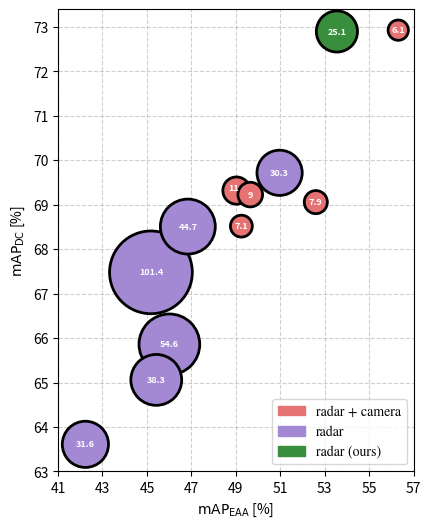

This figure's Python source: (Note: this script raises an exception after producing the figure.)
import matplotlib
matplotlib.use('Agg')
import matplotlib.pyplot as plt
import numpy as np

models = ["FUTR3D", "BEVFusion", "RCFusion", "PointAugmenting", 
          "LXL", "PillarNeXt", "PointPillars", "CenterPoint", "RadarPillarNet", 
          "LXL-R", "SMURF", "ours"]

fps = [11.0, 7.1, 9.0, 7.9, 6.1, 31.6, 101.4, 38.3, 54.6, 44.7, 30.3, 25.1]  # ms
EA_mAP = [49.03, 49.25, 49.65, 52.60, 56.31, 42.23, 45.18, 45.42, 46.01, 46.84, 50.97, 53.55]  # %
DC_mAP = [69.32, 68.52, 69.23, 69.06, 72.93, 63.61, 67.48, 65.06, 65.86, 68.51, 69.72, 72.90]

multi_sensor = [0, 0, 0, 0, 0, 1, 1, 1, 1, 1, 1, 2]
# colors = ["#E57373" if ms == 0 else "#9575CD" if ms == 1 else "#388E3C" for ms in multi_sensor]
colors = ["#E57373" if ms == 0 else "#A388D4" if ms == 1 else "#388E3C" for ms in multi_sensor]

# 组合所有相关数据
combined = list(zip(models, fps, EA_mAP, DC_mAP, multi_sensor, colors))

# 按FPS降序排列（确保大的气泡先绘制）
sorted_combined = sorted(combined, key=lambda x: x[1], reverse=True)

# 解包排序后的数据
models_sorted, fps_sorted, EA_mAP_sorted, DC_mAP_sorted, _, colors_sorted = zip(*sorted_combined)

plt.figure(figsize=(10, 6))
sc = plt.scatter(
    EA_mAP_sorted, 
    DC_mAP_sorted,
    s=np.array(fps_sorted) * 35,  # 适当放大尺寸
    c=colors_sorted,
    alpha=1,  # 去除透明度
    edgecolors="k",
    linewidths=2,
    zorder=3
)

# Adding the fps value to each bubble
for i, txt in enumerate(fps_sorted):
    # 智能格式化数值显示
    if txt.is_integer():
        fps_str = f"{int(txt)}"      # 整数去小数点
    else:
        fps_str = f"{txt:.1f}".rstrip('0').rstrip('.')  # 处理类似7.0的特殊情况
    
    if fps_str == '11':
            plt.text(
            EA_mAP_sorted[i]-0.15, 
            DC_mAP_sorted[i]+0.05,
            fps_str,  # 使用处理后的字符串
            fontsize=6.5,
            ha='center',
            va='center',
            color='white',
            weight='heavy',
            zorder=4
        )
    else:
        plt.text(
            EA_mAP_sorted[i], 
            DC_mAP_sorted[i],
            fps_str,  # 使用处理后的字符串
            fontsize=6.5,
            ha='center',
            va='center',
            color='white',
            weight='heavy',
            zorder=4
        )

plt.rcParams['mathtext.fontset'] = 'stix'  # 使用STIX字体
plt.rcParams['font.family'] = 'STIXGeneral'  # 配套字体设置
# Labels and title
plt.xlabel(r"$\mathrm{mAP}_{\mathrm{EAA}}$ [%]")
plt.ylabel(r"$\mathrm{mAP}_{\mathrm{DC}}$ [%]")

x_ticks = np.arange(41, 58, 2)
y_ticks = np.arange(63, 74, 1)
plt.xticks(x_ticks)
plt.yticks(y_ticks)

plt.gca().set_aspect(2, adjustable='box')  # This makes the horizontal distance smaller
plt.grid(True, linestyle="--", alpha=0.6, zorder=0)

# Legend
import matplotlib.patches as mpatches
single_patch = mpatches.Patch(color="#E57373", label="radar + camera")
multi_patch = mpatches.Patch(color="#A388D4", label="radar")
ours_patch = mpatches.Patch(color="#388E3C", label="radar (ours)")
plt.legend(handles=[single_patch, multi_patch, ours_patch], loc="lower right")

plt.savefig("./docs/plot_tools/VoD-bubble_chart.png", dpi=300, bbox_inches="tight")
